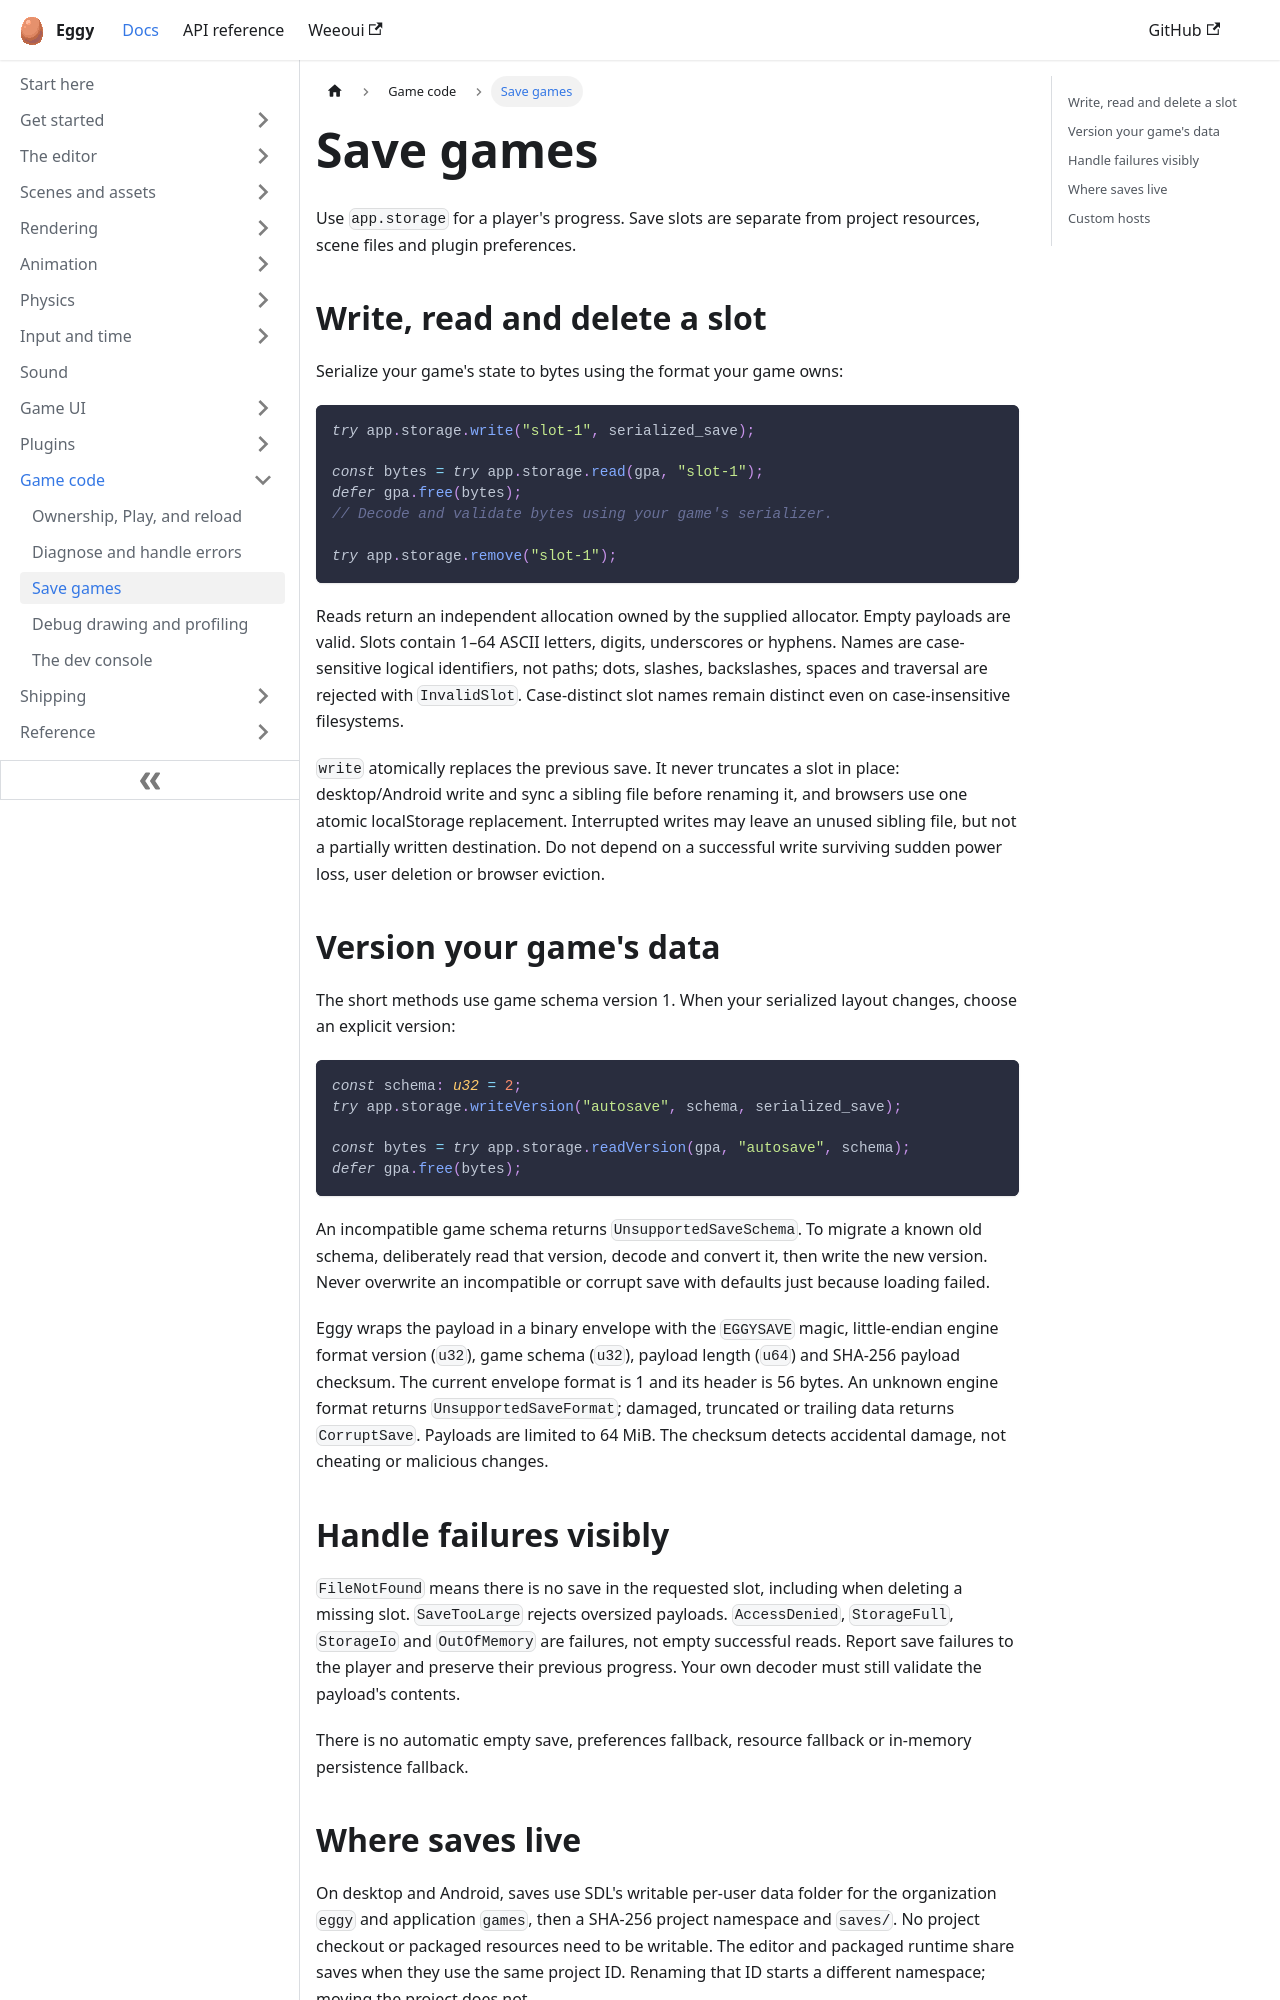

repository: eggyengine/eggy · page: game-code/save-games/index.html · generator: docusaurus

---
title: Save games
sidebar_position: 3
description: Save slots, schema versions, failures, and where saves live.
---

Use `app.storage` for a player's progress. Save slots are separate from project
resources, scene files and plugin preferences.

## Write, read and delete a slot

Serialize your game's state to bytes using the format your game owns:

```zig
try app.storage.write("slot-1", serialized_save);

const bytes = try app.storage.read(gpa, "slot-1");
defer gpa.free(bytes);
// Decode and validate bytes using your game's serializer.

try app.storage.remove("slot-1");
```

Reads return an independent allocation owned by the supplied allocator. Empty
payloads are valid. Slots contain 1–64 ASCII letters, digits, underscores or
hyphens. Names are case-sensitive logical identifiers, not paths; dots, slashes,
backslashes, spaces and traversal are rejected with `InvalidSlot`. Case-distinct
slot names remain distinct even on case-insensitive filesystems.

`write` atomically replaces the previous save. It never truncates a slot in place:
desktop/Android write and sync a sibling file before renaming it, and browsers use
one atomic localStorage replacement. Interrupted writes may leave an unused sibling
file, but not a partially written destination. Do not depend on a successful write
surviving sudden power loss, user deletion or browser eviction.

## Version your game's data

The short methods use game schema version 1. When your serialized layout changes,
choose an explicit version:

```zig
const schema: u32 = 2;
try app.storage.writeVersion("autosave", schema, serialized_save);

const bytes = try app.storage.readVersion(gpa, "autosave", schema);
defer gpa.free(bytes);
```

An incompatible game schema returns `UnsupportedSaveSchema`. To migrate a known
old schema, deliberately read that version, decode and convert it, then write the
new version. Never overwrite an incompatible or corrupt save with defaults just
because loading failed.

Eggy wraps the payload in a binary envelope with the `EGGYSAVE` magic, little-endian
engine format version (`u32`), game schema (`u32`), payload length (`u64`) and SHA-256
payload checksum. The current envelope format is 1 and its header is 56 bytes.
An unknown engine format returns `UnsupportedSaveFormat`; damaged, truncated or
trailing data returns `CorruptSave`. Payloads are limited to 64 MiB. The checksum
detects accidental damage, not cheating or malicious changes.

## Handle failures visibly

`FileNotFound` means there is no save in the requested slot, including when deleting
a missing slot. `SaveTooLarge` rejects oversized payloads. `AccessDenied`,
`StorageFull`, `StorageIo` and `OutOfMemory` are failures, not empty successful reads.
Report save failures to the player and preserve their previous progress.
Your own decoder must still validate the payload's contents.

There is no automatic empty save, preferences fallback, resource fallback or
in-memory persistence fallback.
